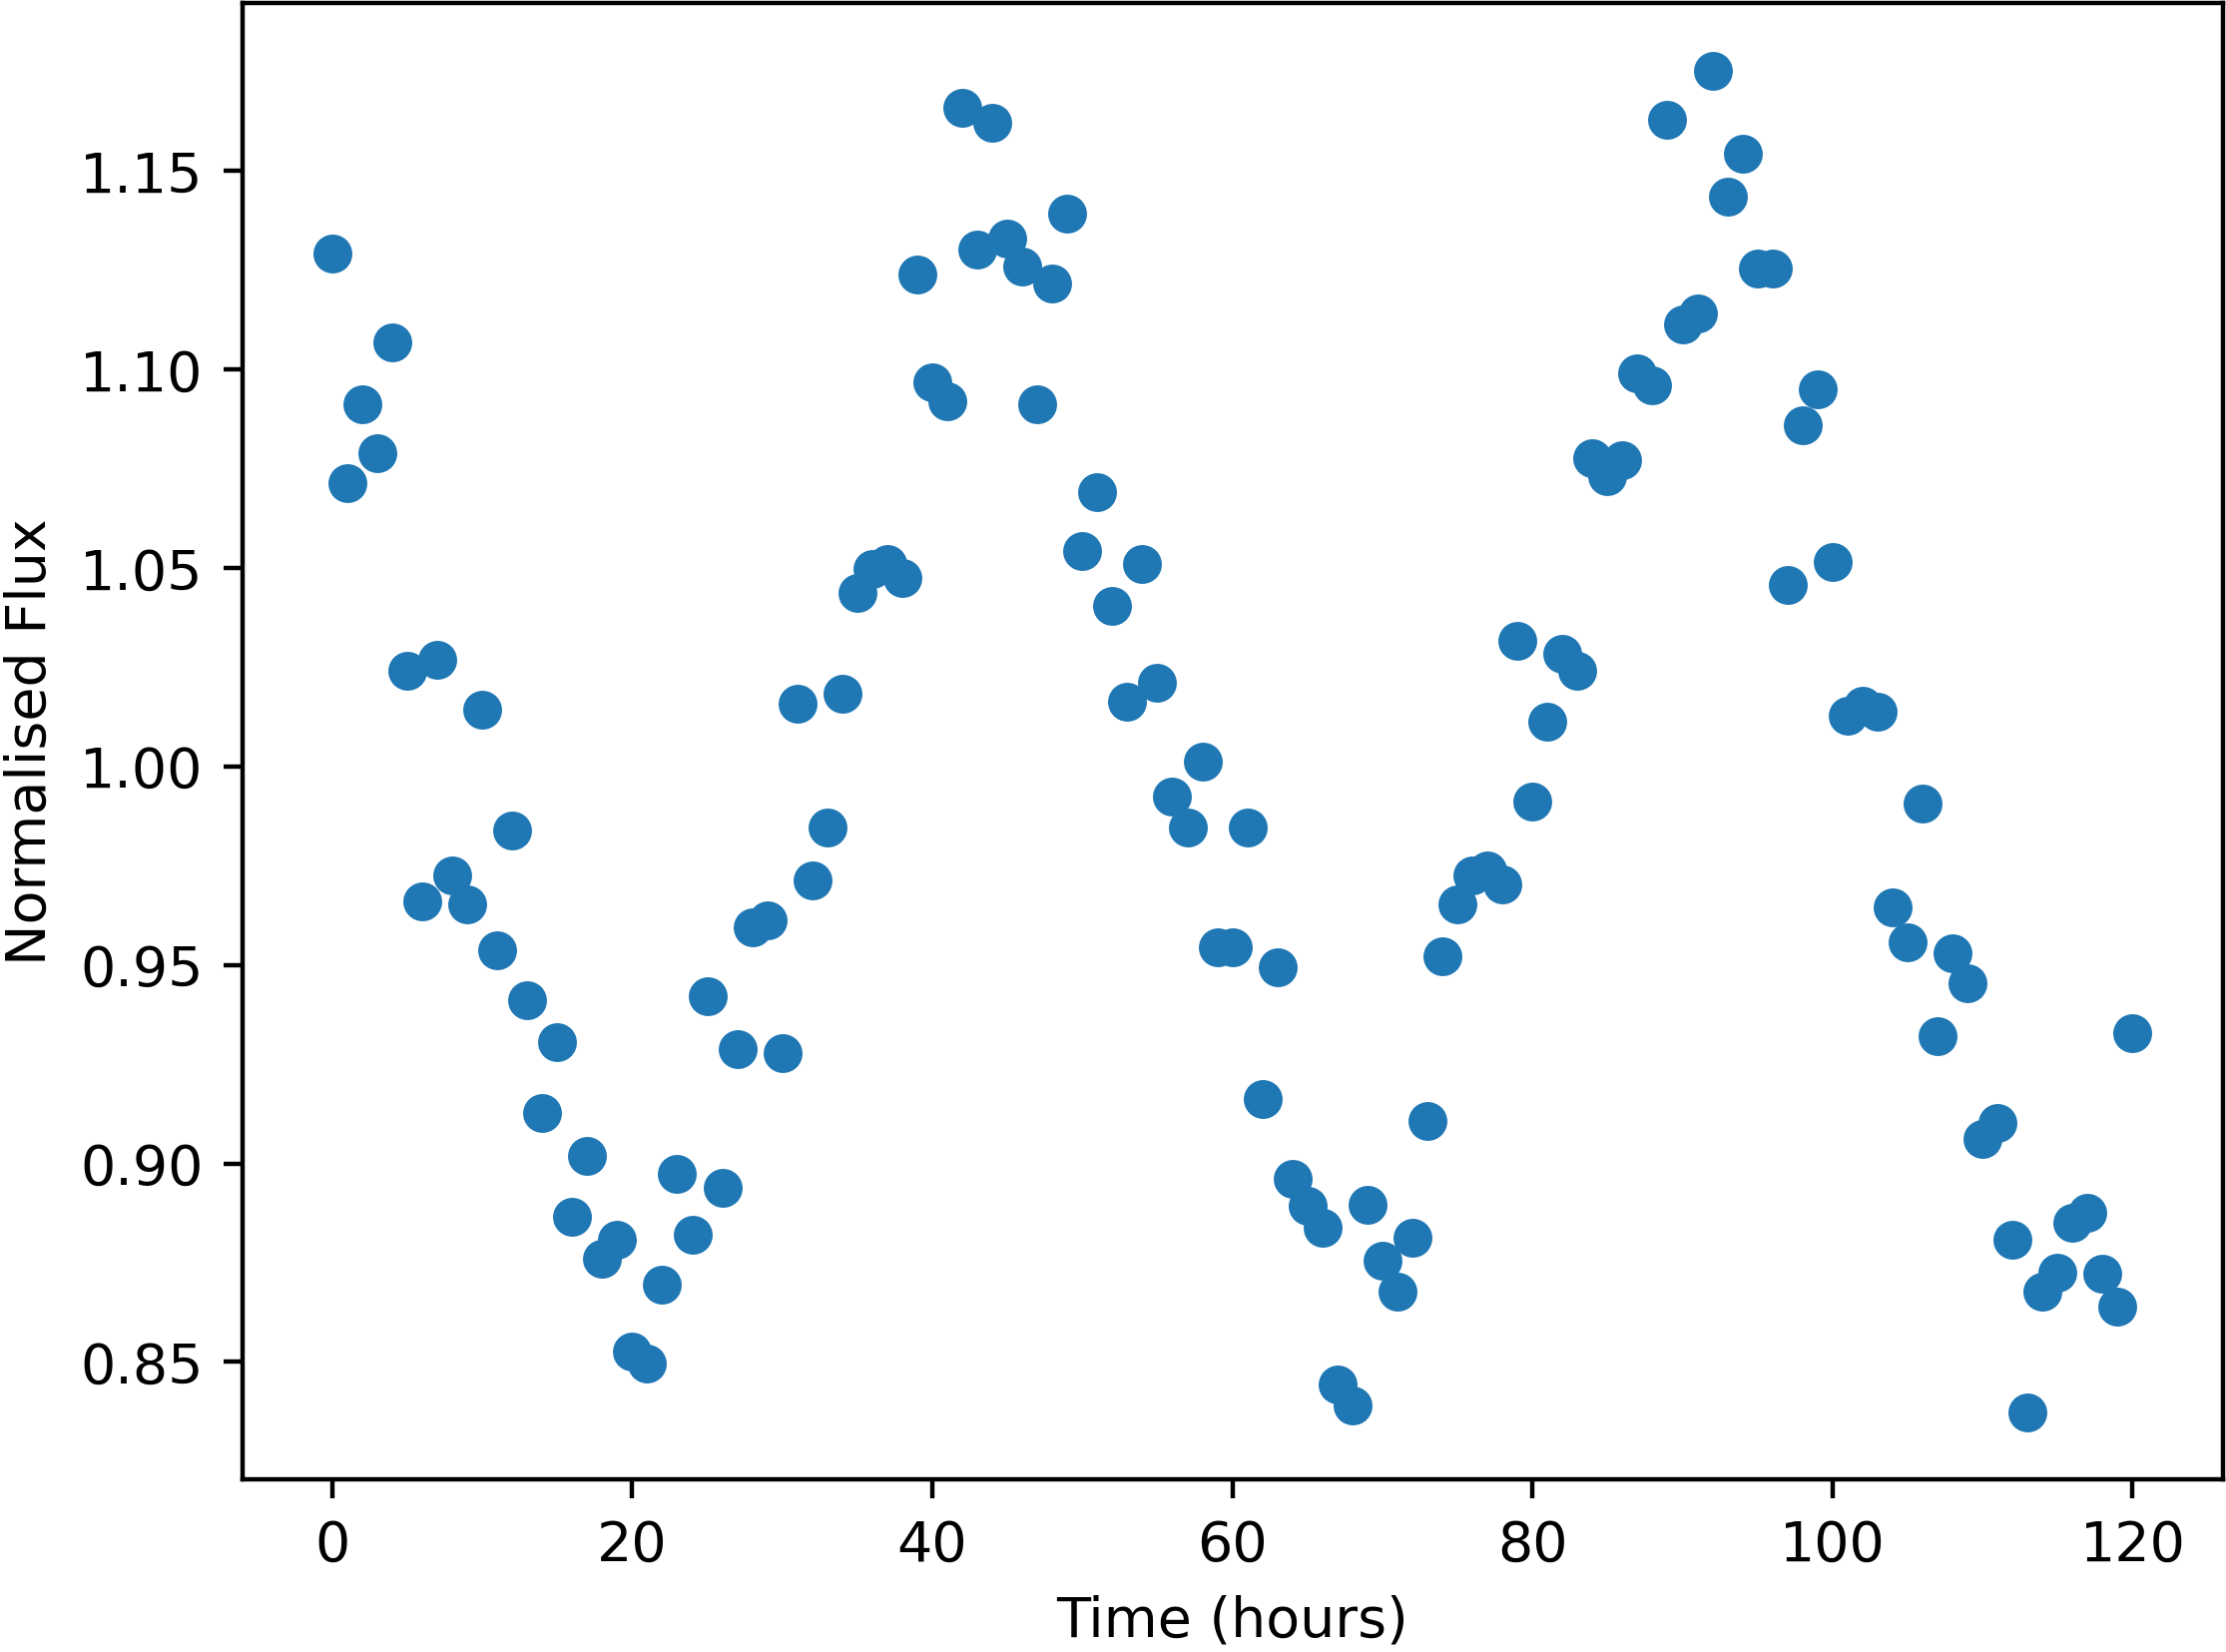

Data behind this chart, as committed beside it:
Time, NormalisedFlux
0.0, 1.129
1.0, 1.071
2.0, 1.091
3.0, 1.079
4.0, 1.107
5.0, 1.024
6.0, 0.966
7.0, 1.027
8.0, 0.9725
9.0, 0.9651
10.0, 1.014
11.0, 0.9538
12.0, 0.9838
13.0, 0.9412
14.0, 0.9128
15.0, 0.9307
16.0, 0.8866
17.0, 0.9018
18.0, 0.8759
19.0, 0.8807
20.0, 0.8526
21.0, 0.8497
22.0, 0.8694
23.0, 0.8973
24.0, 0.882
25.0, 0.9421
26.0, 0.8938
27.0, 0.9288
28.0, 0.9594
29.0, 0.9612
30.0, 0.9277
31.0, 1.016
32.0, 0.9713
33.0, 0.9847
34.0, 1.018
35.0, 1.044
36.0, 1.05
37.0, 1.051
38.0, 1.047
39.0, 1.124
40.0, 1.097
41.0, 1.092
42.0, 1.166
43.0, 1.13
44.0, 1.162
45.0, 1.133
46.0, 1.126
47.0, 1.091
48.0, 1.122
49.0, 1.139
50.0, 1.054
51.0, 1.069
52.0, 1.04
53.0, 1.016
54.0, 1.051
55.0, 1.021
56.0, 0.9924
57.0, 0.9847
58.0, 1.001
59.0, 0.9545
... 61 more rows
